Run: headless pygame with SDL's dummy video driver; simulated clock (each Clock.tick advances the game by its frame time, no real sleeping); random seed 0; keys injected as events and as key.get_pressed() state; no mouse input.
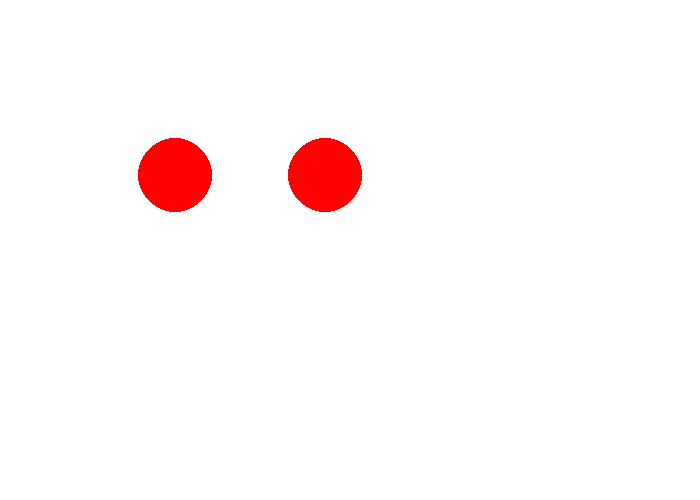
Frame 1 of 4 · flips 1–60 · no input
Frame 2 of 4 · flips 61–180 · tapped SPACE, RETURN · held RIGHT (→), D · screen unchanged from frame 1, image omitted
Frame 3 of 4 · flips 181–300 · held DOWN (↓), S · screen unchanged from frame 2, image omitted
Frame 4 of 4 · flips 301–420 · held LEFT (←), A, UP (↑), W · screen unchanged from frame 3, image omitted

The pygame program that drew these frames:

# template code for you to fill in when making pygame program with moving pieces. no user controls


class Smiley:

    def __init__(self, x, y, speedx, speedy, size, eyeColor, smileColor):
        self.x = x
        self.y = y
        self.speedx = speedx
        self.speedy = speedy
        self.size = size
        self.eyeColor = eyeColor
        self.smileColor = smileColor

    def draw(self, canvas):

        pygame.draw.circle(canvas, self.eyeColor, (self.x + self.size/4, self.y + self.size/4), self.size/8)
        pygame.draw.circle(canvas, self.eyeColor, (self.x + self.size*3/4, self.y + self.size/4), self.size/8)


# dimensions of the window
width = 700
height = 500

face = Smiley(100,100,0,0, 300, (255,0,0),(0,255,0))

def move():
    pass
    # write your code to move pieces here

def draw(canvas):
    # makes the background white
    canvas.fill((255,255,255))

    # draw your pieces here
    face.draw(canvas)



# don't touch the below code!
################################

import pygame, sys
from pygame.constants import KEYDOWN
from pygame.locals import QUIT

pygame.init()
window = pygame.display.set_mode((width, height))
pygame.display.set_caption('Graphics Starter')
pygame.font.init()
my_font = pygame.font.SysFont('Comic Sans MS', 30)
clock = pygame.time.Clock()

while True:
    move()
    draw(window)
    for event in pygame.event.get():
        if event.type == QUIT:
            pygame.quit()
            sys.exit()
    pygame.display.update()
    clock.tick(30)
